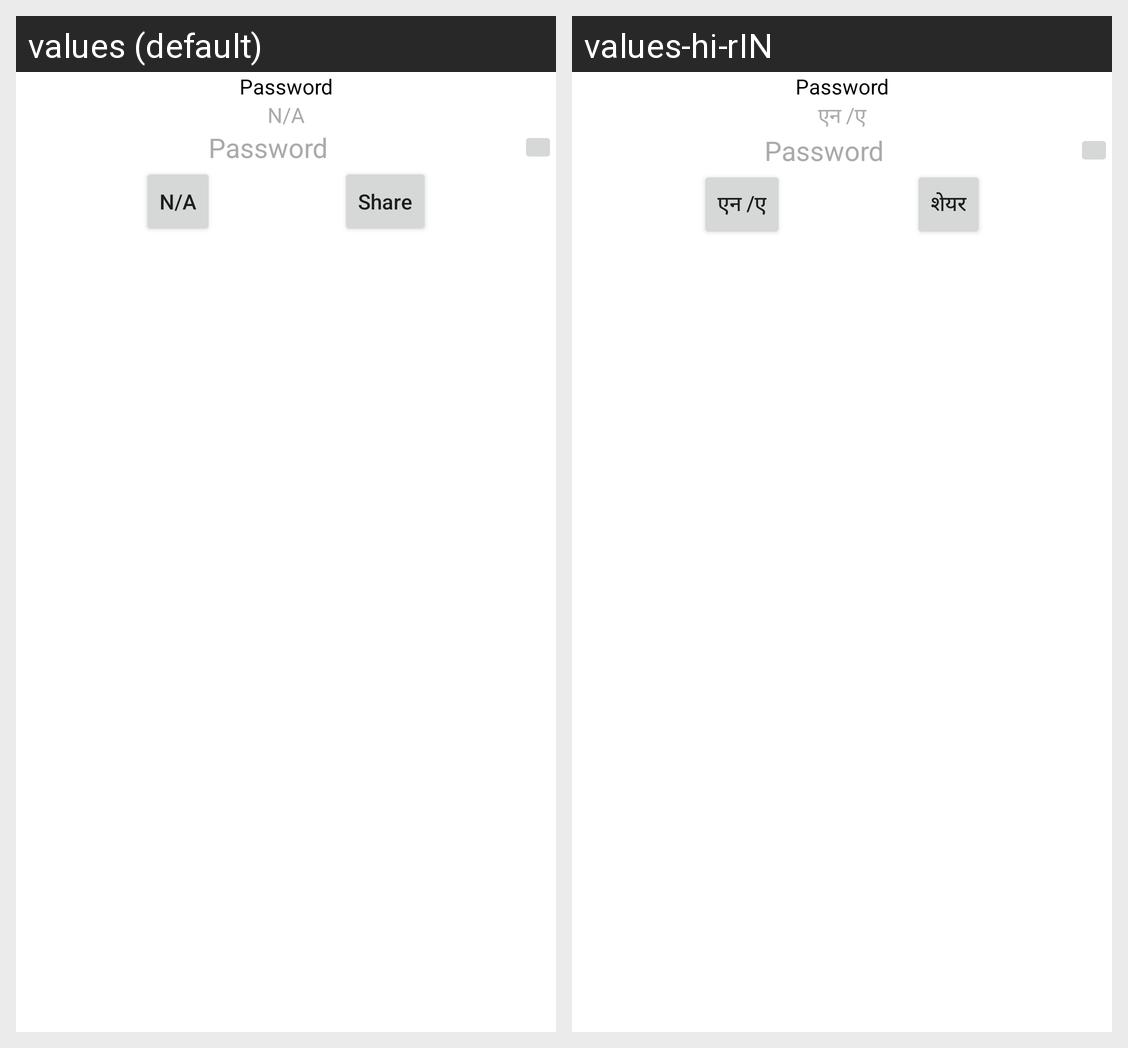

The Android screen above is rendered under two locales of the same app. Produce the string resources it draws, with the default and per-locale values.
Android screen res/layout/dialog_private_broadcasting.xml rendered under 2 locales, left to right: values (default), values-hi-rIN. Device: Nexus 5 (rendered at 1080×1920; each locale shown at half size, 540×960, under a caption strip naming it); theme Theme.Streame.
Strings drawn on this screen, with the default value and each locale's value (text and hints the layout hard-codes, and strings that could not be matched under every locale, appear in the picture but are not listed):

defaultString
  values: N/A
  values-hi-rIN: एन /ए

btn_txtshare
  values: Share
  values-hi-rIN: शेयर
